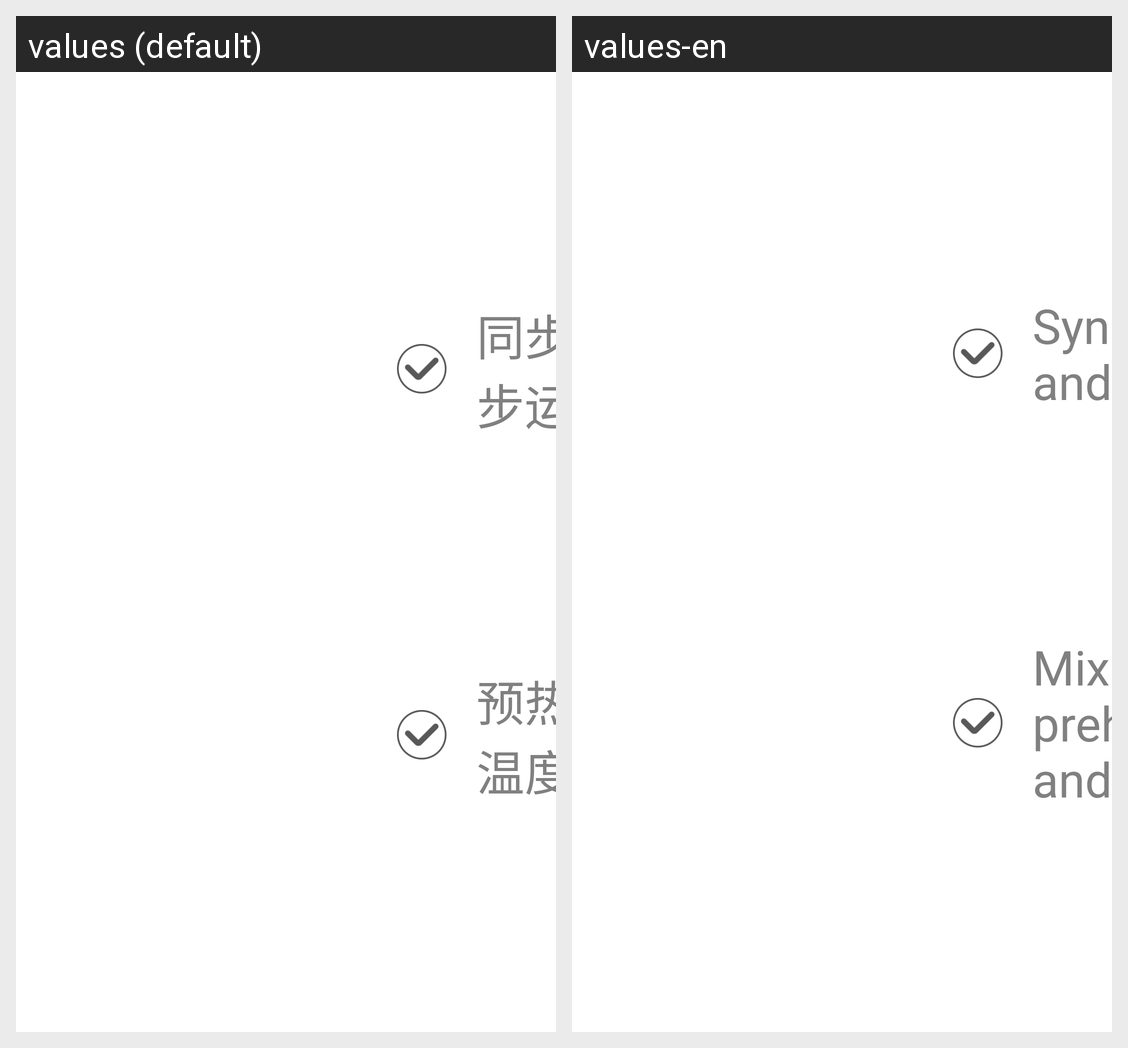

For this localized Android screen grid, give each drawn string resource with its value in every locale shown.
Android screen res/layout/senior_dialog_vp_layout_stand_point.xml rendered under 2 locales, left to right: values (default), values-en. Device: Nexus 5 (rendered at 1080×1920; each locale shown at half size, 540×960, under a caption strip naming it); theme AppTheme.
Strings drawn on this screen, with the default value and each locale's value (text and hints the layout hard-codes, and strings that could not be matched under every locale, appear in the picture but are not listed):

syncwork
  values: 同步运行(加热混匀同步运行)
  values-en: Sync Run(Heating and mixing)

mixpreh
  values: 预热后混匀(到达设定温度开始混匀)
  values-en: Mix well after preheating(Heating and mixing)
